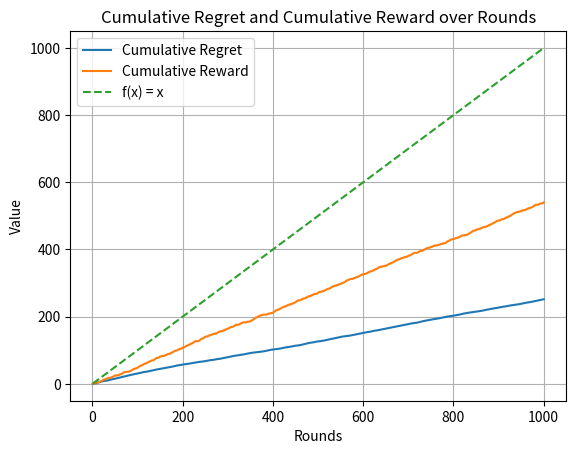

Reproduce this figure in Python.
import numpy as np
import matplotlib.pyplot as plt

class UCBAlgorithm:
    """
    This class implements the UCB algorithm.
    The algorithm maintains estimates of the expected rewards for each arm
    and uses these estimates to select the arm with the highest Upper Confidence
    Bound (UCB) value at each round.

    Parameters:
    - num_articles (int): The number of arms (articles) in the multi-armed bandit.

    Methods:
    - get_ucb(article_index, total_rounds):
        Computes the Upper Confidence Bound (UCB) value for a given arm at
        the current round based on its historical rewards and exploration bonus.
        Parameters:
        * article_index (int): The index of the arm for which to compute the UCB value.
        * total_rounds (int): The total number of rounds completed so far.
        Returns:
        * ucb_value (float): The UCB value for the specified arm.

    - select_article(total_rounds):
        Selects the arm with the highest Upper Confidence Bound (UCB) value
        at the current round.
        Parameters:
        * total_rounds (int): The total number of rounds completed so far.
        Returns:
        * selected_article (int): The index of the arm selected for this round.

    - update(article_index, reward):
        Updates the historical records of rewards for the selected arm based on
        the observed reward in the current round.
        Parameters:
        * article_index (int): The index of the arm selected for this round.
        * reward (int): The reward obtained by selecting the specified arm.
    """
    def __init__(self, num_articles):
        self.num_articles = num_articles
        self.num_selections = np.zeros(num_articles)
        self.sum_rewards = np.zeros(num_articles)
        self.total_reward = 0
        self.cumulative_reward = []

    def get_ucb(self, article_index, total_rounds):
        if self.num_selections[article_index] == 0:
            return float('inf')  # Select unselected articles first
        avg_reward = self.sum_rewards[article_index] / self.num_selections[article_index]
        exploration_bonus = np.sqrt(2 * np.log(total_rounds) / self.num_selections[article_index])
        return avg_reward + exploration_bonus

    def select_article(self, total_rounds):
        ucb_values = [self.get_ucb(i, total_rounds) for i in range(self.num_articles)]
        return np.argmax(ucb_values)

    def update(self, article_index, reward):
        self.num_selections[article_index] += 1
        self.sum_rewards[article_index] += reward
        self.total_reward += reward
        self.cumulative_reward.append(self.total_reward)

# Defining user-news preferences
preferences = {
    'female_over_25': [0.8, 0.6, 0.5, 0.4, 0.2],
    'male_over_25': [0.2, 0.4, 0.5, 0.6, 0.8],
    'under_25': [0.2, 0.4, 0.8, 0.6, 0.5]
}

# Define optimal rewards for each article based on the highest click probability
optimal_rewards = [max(preferences[key]) for key in preferences]

# Define number of articles and total rounds.
num_articles = 5
total_rounds = 1000

# Initialize UCB algorithm.
ucb_algorithm = UCBAlgorithm(num_articles)

# Keeping track of cumulative regret and cumulative reward.
cumulative_regret = []
cumulative_reward = []

# Simulate user interactions and update algorithm
for round in range(1, total_rounds + 1):
    # Simulate user characteristics
    # Selecting a random age group.
    user_characteristics = np.random.choice(['female_over_25', 'male_over_25', 'under_25'])
    
    # Get the chosen age group's characteristics.
    click_probabilities = preferences[user_characteristics]

    # Select article using UCB algorithm.
    # Store its index in selected_article.
    selected_article = ucb_algorithm.select_article(round)

    # Calculate optimal reward for this round based on user's characteristics
    optimal_reward = max(click_probabilities)

    # Simulate user click based on selected article's click probability
    click_probability = click_probabilities[selected_article]
    if np.random.rand() < click_probability:
        reward = 1
    else:
        reward = 0

    # Update algorithm with the observed reward
    ucb_algorithm.update(selected_article, reward)

    # Calculate regret
    chosen_reward = ucb_algorithm.sum_rewards[selected_article]/ucb_algorithm.num_selections[selected_article] \
        if ucb_algorithm.num_selections[selected_article] > 0 else 0
    regret = optimal_reward - chosen_reward

    # Update cumulative regret and cumulative reward
    cumulative_regret.append(cumulative_regret[-1] + regret if round > 1 else regret)
    cumulative_reward.append(ucb_algorithm.total_reward)

# Evaluate algorithm's performance
total_reward = ucb_algorithm.total_reward
print(f"Cumulative total reward: {total_reward}")

# Plot cumulative regret and cumulative reward along with the linear function f(x) = x
plt.plot(range(1, total_rounds + 1), cumulative_regret, label='Cumulative Regret')
plt.plot(range(1, total_rounds + 1), cumulative_reward, label='Cumulative Reward')
plt.plot(range(1, total_rounds + 1), range(1, total_rounds + 1), label='f(x) = x', linestyle='--')
plt.xlabel('Rounds')
plt.ylabel('Value')
plt.title('Cumulative Regret and Cumulative Reward over Rounds')
plt.grid()
plt.legend()
plt.show()